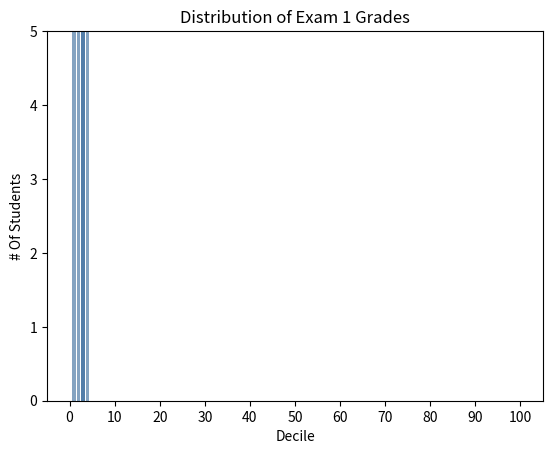

Here is the Python script that generated this plot:
from matplotlib import pyplot as plt

## Another Bar Chart
from collections import Counter
grades = [83, 95, 91, 87, 70, 0, 85, 82, 100, 67, 73, 77, 0]

# Bucket grades by decile, but put 100 with the 90s
histogram = Counter(min(grade // 10 * 10, 90) for grade in grades)

x = [x + 5 for x in histogram.keys()]
y = histogram.values()

print(x)
print(list(y))
plt.bar(y, x, color = (0.2, 0.4, 0.6, 0.6))

plt.axis([-5, 105, 0, 5])
plt.xticks([10 * i for i in range(11)])
plt.xlabel("Decile")
plt.ylabel("# Of Students")
plt.title("Distribution of Exam 1 Grades")
plt.show()  



